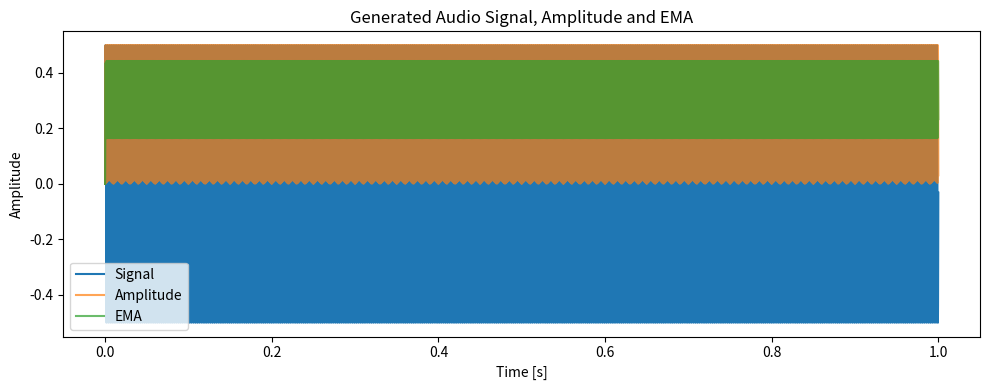

This figure's Python source:
import numpy as np
import matplotlib
matplotlib.use('Agg')
import matplotlib.pyplot as plt


def generate_signal(freq=440, sample_rate=44100, duration=1.0):
    """Generate a sine wave audio signal."""
    t = np.linspace(0, duration, int(sample_rate * duration), endpoint=False)
    # amplitude 0.5 sine wave
    signal = 0.5 * np.sin(2 * np.pi * freq * t)
    return t, signal


def compute_amplitude(signal):
    """Compute amplitude of the signal (absolute value)."""
    return np.abs(signal)


def compute_ema(signal, alpha=0.1):
    """Compute exponential moving average of a signal."""
    ema = np.zeros_like(signal)
    ema[0] = signal[0]
    for i in range(1, len(signal)):
        ema[i] = alpha * signal[i] + (1 - alpha) * ema[i - 1]
    return ema


def main():
    t, signal = generate_signal()
    amplitude = compute_amplitude(signal)
    ema = compute_ema(amplitude)
    plt.figure(figsize=(10, 4))
    plt.plot(t, signal, label='Signal')
    plt.plot(t, amplitude, label='Amplitude', alpha=0.7)
    plt.plot(t, ema, label='EMA', alpha=0.7)
    plt.xlabel('Time [s]')
    plt.ylabel('Amplitude')
    plt.title('Generated Audio Signal, Amplitude and EMA')
    plt.legend()
    plt.tight_layout()
    plt.savefig('signal.png')


if __name__ == '__main__':
    main()
